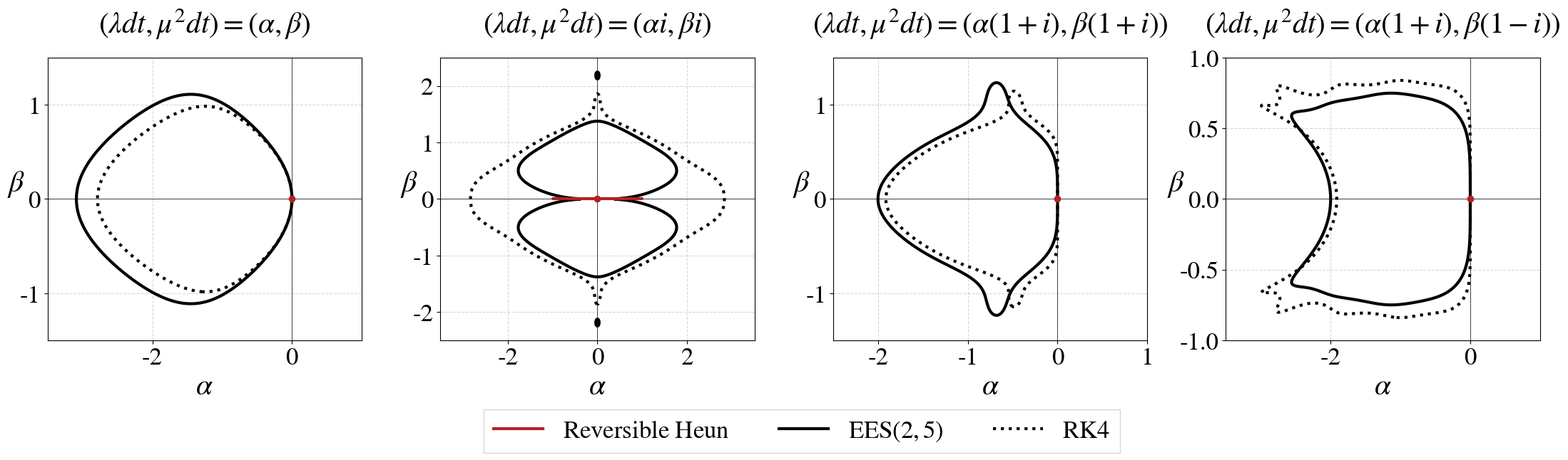

Write Python code to recreate this figure. (Note: this script raises an exception after producing the figure.)
"""
This file plots cross-sections of the mean-square stability domains for RK4 and
EES(2,5) applied to SDEs, together with the published ODE stability set for
Reversible Heun. For EES(2,5), the solution is mean-square stable if and only if:

E[ ( 1 + x + (1/2)x^2 + (1/8)x^3 )^2 ] < 1

where x = lambda dt + mu dW is a normal random variable N(lambda dt, mu^2 dt). An explicit form
for the stability domain can be derived using the moments of a normal distribution. For simplicity,
we do this on-the-fly here.

Similarly, RK4 has the domain:

E[ ( 1 + x + (1/2)x^2 + (1/6)x^3 + (1/24)x^4 )^2 ] < 1.

Reversible Heun is not a one-step RK method, so it is not represented by the
standard Heun stability polynomial. Its published ODE stability set is the
imaginary segment [-i, i]; this is overlaid in red where it intersects these
cross-sections.

The resulting domains are 4-dimensional (2 complex dimensions). We plot 4 cross-sections
of these domains, given by:

(lambda dt, mu^2 dt) = (alpha, beta)                     <--- Cross-section along real axes
(lambda dt, mu^2 dt) = (alpha * i, beta * i)             <--- Cross-section along imaginary axes
(lambda dt, mu^2 dt) = (alpha * (1+i), beta * (1+i))     <--- Cross-section along diagonal
(lambda dt, mu^2 dt) = (alpha * (1+i), beta * (1-i))     <--- Cross-section along diagonal

"""

import numpy as np
import matplotlib.pyplot as plt
import matplotlib.lines as mlines

###############################
# Plotting parameters
###############################

plt.rcParams['mathtext.fontset'] = 'stix'
plt.rcParams['font.family'] = 'STIXGeneral'

SMALL_SIZE, MEDIUM_SIZE, BIGGER_SIZE = 25, 30, 30

plt.rc('font', size=SMALL_SIZE)
plt.rc('axes', titlesize=BIGGER_SIZE)
plt.rc('axes', labelsize=MEDIUM_SIZE)
plt.rc('xtick', labelsize=SMALL_SIZE)
plt.rc('ytick', labelsize=SMALL_SIZE)
plt.rc('legend', fontsize=SMALL_SIZE)
plt.rc('figure', titlesize=BIGGER_SIZE)

###############################
# Moments of N(x,y**2)
###############################

MOMENTS = [
    lambda x,y : 1.,
    lambda x,y : x,
    lambda x,y : x**2 + y**2,
    lambda x,y : x**3 + 3 * x * y**2,
    lambda x,y : x**4 + 6 * x**2 * y**2 + 3 * y**4,
    lambda x,y : x**5 + 10 * x**3*y**2 + 15*x*y**4,
    lambda x,y : x**6 + 15*x**4*y**2 + 45*x**2*y**4 + 15*y**6,
    lambda x,y : x**7 + 21*x**5*y**2 + 105*x**3*y**4 + 105*x*y**6,
    lambda x,y : x**8 + 28*x**6*y**2 + 210*x**4*y**4 + 420*x**2*y**6 + 105*y**8
]

def stability_function(x, y, x_scale, y_scale, coeffs):
    return abs(sum(c * m(x * x_scale, y * y_scale) for c, m in zip(coeffs, MOMENTS[:len(coeffs)])))

def ees25_(x, y, x_scale, y_scale):
    # coefficients of ( 1 + x + (1/2)x^2 + (1/8)x^3 )^2
    coeffs = [1., 2., 2., 5. / 4, 1. / 2, 1. / 8, 1. / 64]
    return stability_function(x, y, x_scale, y_scale, coeffs)

def rk4_(x, y, x_scale, y_scale):
    # coefficients of ( 1 + x + (1/2)x^2 + (1/6)x^3 + (1/24)x^4 )^2
    coeffs = [1., 2., 2., 4. / 3, 2. / 3, 1. / 4, 5. / 72, 1. / 72, 1. / 576]
    return stability_function(x, y, x_scale, y_scale, coeffs)

ees25 = np.vectorize(ees25_)
rk4 = np.vectorize(rk4_)

REV_HEUN_COLOUR = 'firebrick'
REV_HEUN_LW = 3.0


def plot_reversible_heun_intersection(ax, x_scale, xlim):
    """Draw the Reversible Heun ODE stability set in this cross-section."""
    # The published stability set is lambda dt in [-i, i] with no diffusion.
    # In these slices this gives a segment only for lambda dt = alpha i; the
    # other panels intersect it only at the origin.
    ax.plot([0.0], [0.0], marker='o', color=REV_HEUN_COLOUR,
            markersize=REV_HEUN_LW + 3, zorder=10)
    if x_scale != 1j:
        return

    left = max(xlim[0], -1.0)
    right = min(xlim[1], 1.0)
    if left <= right:
        ax.plot([left, right], [0.0, 0.0], color=REV_HEUN_COLOUR,
                linewidth=REV_HEUN_LW, solid_capstyle='round', zorder=10)


if __name__ == "__main__":

    resolution=500

    x_scale = [1, 1j, 1j+1, 1j+1]
    y_scale = [1, 1j, 1j+1, 1j-1]
    xlim = [(-3.5, 1), (-3.5, 3.5), (-2.5, 1), (-3.5, 1)]
    ylim = [(-1.5, 1.5), (-2.5, 2.5), (-1.5, 1.5), (-1, 1)]
    ax_titles = [
    r"$(\lambda dt, \mu^2 dt) = (\alpha, \beta)$",
    r"$(\lambda dt, \mu^2 dt) = (\alpha i, \beta i)$",
    r"$(\lambda dt, \mu^2 dt) = (\alpha (1 + i), \beta (1 + i))$",
    r"$(\lambda dt, \mu^2 dt) = (\alpha (1 + i), \beta (1 - i))$"
    ]

    fig, axes = plt.subplots(1, 4, figsize=(22.5, 6.75))

    for ax, x_s, y_s, xlm, ylm, title_ in zip(axes, x_scale, y_scale, xlim, ylim, ax_titles):
        print("Plotting", title_)

        x = np.linspace(xlm[0], xlm[1], resolution)
        y = np.linspace(ylm[0], ylm[1], resolution)
        X, Y = np.meshgrid(x, y)

        plot_reversible_heun_intersection(ax, x_s, xlm)

        R = ees25(X, Y, x_s, y_s)
        ax.contour(X, Y, R, levels=[1], colors='black', linewidths=3)

        R = rk4(X, Y, x_s, y_s)
        ax.contour(X, Y, R, levels=[1], colors='black', linewidths=3, linestyles = ":")

        ax.axhline(0, color='k', linewidth=0.5)
        ax.axvline(0, color='k', linewidth=0.5)
        ax.grid(True, linestyle='--', alpha=0.5)
        ax.set_xlabel(r"$\alpha$")
        ax.set_ylabel(r"$\beta$", rotation='horizontal')
        ax.set_title(title_, pad = 25)

    # proxy artists for legend
    line0 = mlines.Line2D([], [], color=REV_HEUN_COLOUR, linewidth=REV_HEUN_LW,
                          label=r"$\mathrm{Reversible\ Heun}$")
    line1 = mlines.Line2D([], [], color='black', linewidth=3, label=r"$\mathrm{EES}(2,5)$")
    line3 = mlines.Line2D([], [], color='black', linewidth=3, linestyle=":", label=r"$\mathrm{RK4}$")

    axes[1].legend(handles = [line0, line1, line3], loc='upper center',
                 bbox_to_anchor=(1.15, -0.2),fancybox=False, shadow=False, ncol=3)

    plt.tight_layout()
    plt.subplots_adjust(bottom=0.25, wspace=0.25)
    import os as _os
    _results_dir = _os.path.join(_os.path.dirname(_os.path.abspath(__file__)), "results")
    _os.makedirs(_results_dir, exist_ok=True)
    plt.savefig(_os.path.join(_results_dir, "stoch_stability_reversible_heun.pdf"))
    plt.savefig(_os.path.join(_results_dir, "stoch_stability_reversible_heun.eps"))
    plt.savefig(_os.path.join(_results_dir, "stoch_stability_reversible_heun.png"))
    plt.show()
